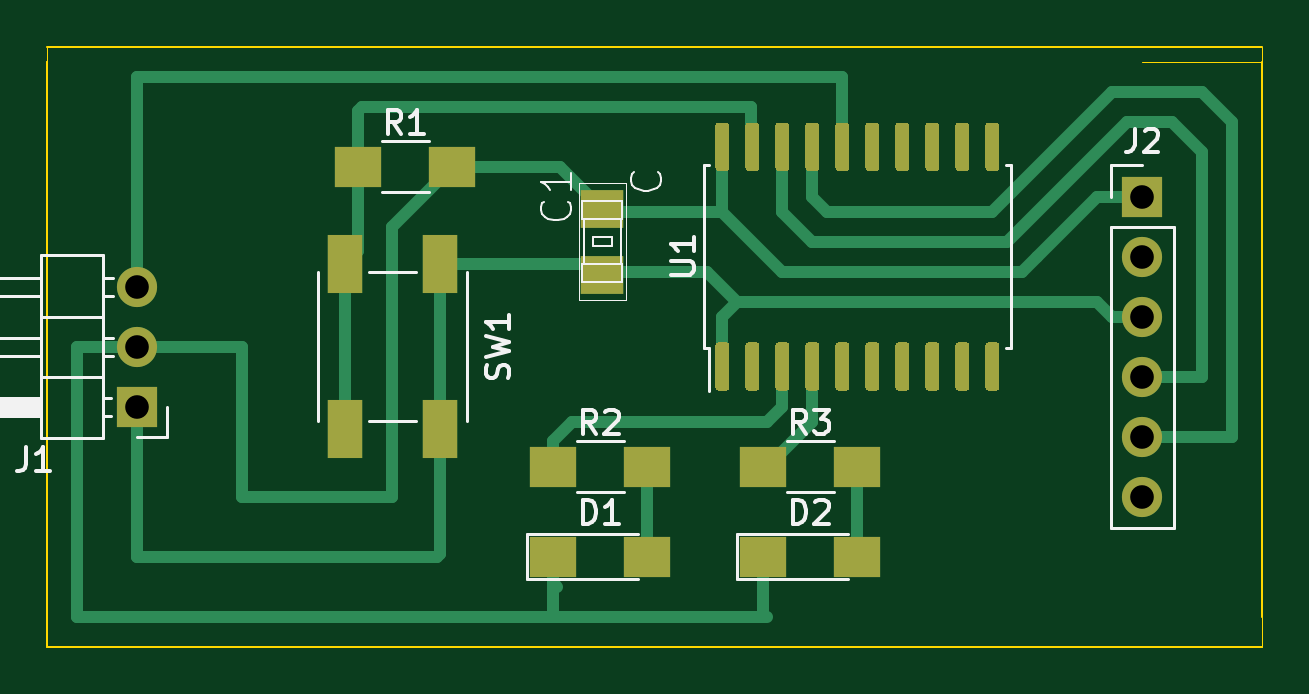
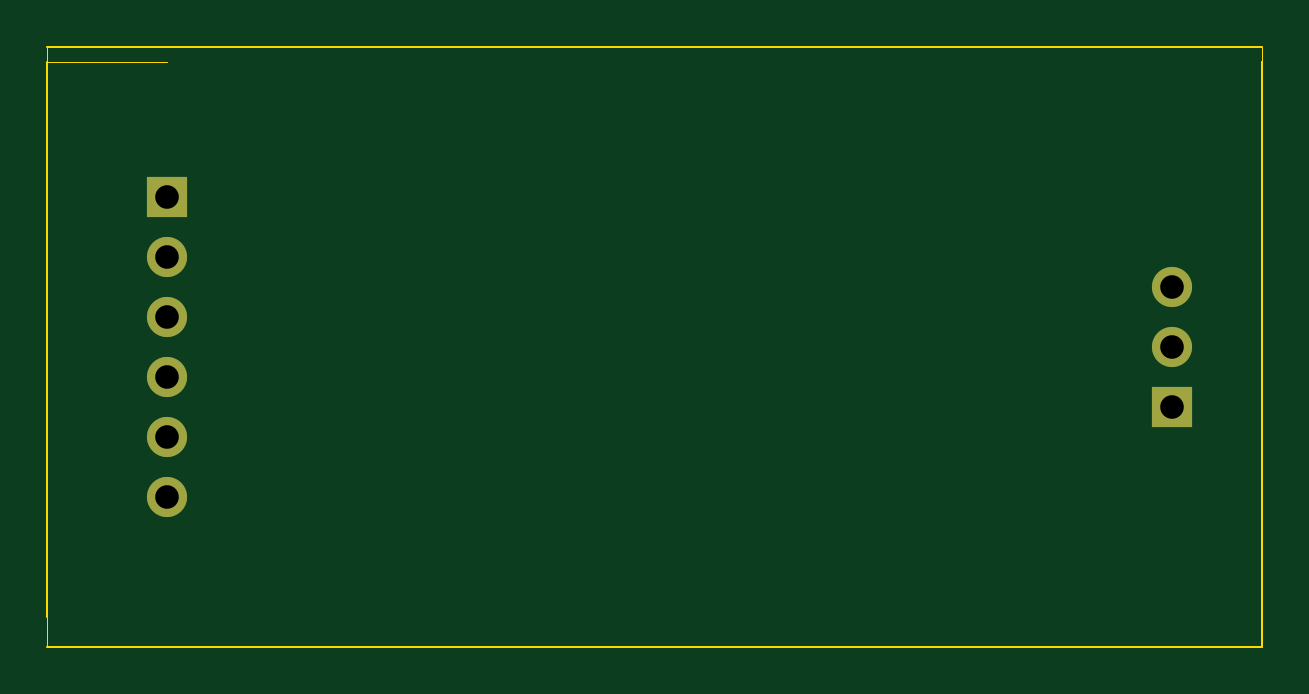
Circuit board: 9 layer files. Board 51.4 x 25.4 mm.
- bottom_copper: Blinkbutton1616-B_Cu.gbr (1121 bytes)
- bottom_mask: Blinkbutton1616-B_Mask.gbr (815 bytes)
- bottom_silk: Blinkbutton1616-B_SilkS.gbr (467 bytes)
- outline: Blinkbutton1616-Edge_Cuts.gbr (1031 bytes)
- top_copper: Blinkbutton1616-F_Cu.gbr (15278 bytes)
- top_mask: Blinkbutton1616-F_Mask.gbr (8407 bytes)
- top_silk: Blinkbutton1616-F_SilkS.gbr (10934 bytes)
- drill: Blinkbutton1616-NPTH.drl (269 bytes)
- drill: Blinkbutton1616-PTH.drl (389 bytes)

=== bottom_copper: Blinkbutton1616-B_Cu.gbr ===
%TF.GenerationSoftware,KiCad,Pcbnew,(5.1.9)-1*%
%TF.CreationDate,2021-02-16T10:35:30-05:00*%
%TF.ProjectId,Blinkbutton1616,426c696e-6b62-4757-9474-6f6e31363136,rev?*%
%TF.SameCoordinates,Original*%
%TF.FileFunction,Copper,L2,Bot*%
%TF.FilePolarity,Positive*%
%FSLAX46Y46*%
G04 Gerber Fmt 4.6, Leading zero omitted, Abs format (unit mm)*
G04 Created by KiCad (PCBNEW (5.1.9)-1) date 2021-02-16 10:35:30*
%MOMM*%
%LPD*%
G01*
G04 APERTURE LIST*
%TA.AperFunction,ComponentPad*%
%ADD10O,1.700000X1.700000*%
%TD*%
%TA.AperFunction,ComponentPad*%
%ADD11R,1.700000X1.700000*%
%TD*%
G04 APERTURE END LIST*
D10*
%TO.P,J2,6*%
%TO.N,Net-(J2-Pad6)*%
X158115000Y-128270000D03*
%TO.P,J2,5*%
%TO.N,RX*%
X158115000Y-125730000D03*
%TO.P,J2,4*%
%TO.N,TX*%
X158115000Y-123190000D03*
%TO.P,J2,3*%
%TO.N,VCC*%
X158115000Y-120650000D03*
%TO.P,J2,2*%
%TO.N,Net-(J2-Pad2)*%
X158115000Y-118110000D03*
D11*
%TO.P,J2,1*%
%TO.N,GND*%
X158115000Y-115570000D03*
%TD*%
D10*
%TO.P,J1,3*%
%TO.N,Net-(J1-Pad3)*%
X115570000Y-119380000D03*
%TO.P,J1,2*%
%TO.N,GND*%
X115570000Y-121920000D03*
D11*
%TO.P,J1,1*%
%TO.N,VCC*%
X115570000Y-124460000D03*
%TD*%
M02*

=== bottom_mask: Blinkbutton1616-B_Mask.gbr ===
%TF.GenerationSoftware,KiCad,Pcbnew,(5.1.9)-1*%
%TF.CreationDate,2021-02-16T10:35:30-05:00*%
%TF.ProjectId,Blinkbutton1616,426c696e-6b62-4757-9474-6f6e31363136,rev?*%
%TF.SameCoordinates,Original*%
%TF.FileFunction,Soldermask,Bot*%
%TF.FilePolarity,Negative*%
%FSLAX46Y46*%
G04 Gerber Fmt 4.6, Leading zero omitted, Abs format (unit mm)*
G04 Created by KiCad (PCBNEW (5.1.9)-1) date 2021-02-16 10:35:30*
%MOMM*%
%LPD*%
G01*
G04 APERTURE LIST*
%ADD10O,1.700000X1.700000*%
%ADD11R,1.700000X1.700000*%
G04 APERTURE END LIST*
D10*
%TO.C,J2*%
X158115000Y-128270000D03*
X158115000Y-125730000D03*
X158115000Y-123190000D03*
X158115000Y-120650000D03*
X158115000Y-118110000D03*
D11*
X158115000Y-115570000D03*
%TD*%
D10*
%TO.C,J1*%
X115570000Y-119380000D03*
X115570000Y-121920000D03*
D11*
X115570000Y-124460000D03*
%TD*%
M02*

=== bottom_silk: Blinkbutton1616-B_SilkS.gbr ===
%TF.GenerationSoftware,KiCad,Pcbnew,(5.1.9)-1*%
%TF.CreationDate,2021-02-16T10:35:30-05:00*%
%TF.ProjectId,Blinkbutton1616,426c696e-6b62-4757-9474-6f6e31363136,rev?*%
%TF.SameCoordinates,Original*%
%TF.FileFunction,Legend,Bot*%
%TF.FilePolarity,Positive*%
%FSLAX46Y46*%
G04 Gerber Fmt 4.6, Leading zero omitted, Abs format (unit mm)*
G04 Created by KiCad (PCBNEW (5.1.9)-1) date 2021-02-16 10:35:30*
%MOMM*%
%LPD*%
G01*
G04 APERTURE LIST*
G04 APERTURE END LIST*
M02*

=== outline: Blinkbutton1616-Edge_Cuts.gbr ===
%TF.GenerationSoftware,KiCad,Pcbnew,(5.1.9)-1*%
%TF.CreationDate,2021-02-16T10:35:30-05:00*%
%TF.ProjectId,Blinkbutton1616,426c696e-6b62-4757-9474-6f6e31363136,rev?*%
%TF.SameCoordinates,Original*%
%TF.FileFunction,Profile,NP*%
%FSLAX46Y46*%
G04 Gerber Fmt 4.6, Leading zero omitted, Abs format (unit mm)*
G04 Created by KiCad (PCBNEW (5.1.9)-1) date 2021-02-16 10:35:30*
%MOMM*%
%LPD*%
G01*
G04 APERTURE LIST*
%TA.AperFunction,Profile*%
%ADD10C,0.050000*%
%TD*%
%TA.AperFunction,Profile*%
%ADD11C,0.100000*%
%TD*%
G04 APERTURE END LIST*
D10*
X111760000Y-109220000D02*
X111760000Y-109855000D01*
X163195000Y-109855000D02*
X163195000Y-109220000D01*
X163195000Y-134620000D02*
X163195000Y-133350000D01*
D11*
X111760000Y-109220000D02*
X163195000Y-109220000D01*
X111760000Y-134620000D02*
X111760000Y-109855000D01*
X163195000Y-134620000D02*
X111760000Y-134620000D01*
D10*
X158115000Y-109855000D02*
X163195000Y-109855000D01*
D11*
X163195000Y-109855000D02*
X163195000Y-133350000D01*
X111760000Y-133350000D02*
X111760000Y-109855000D01*
M02*

=== top_copper: Blinkbutton1616-F_Cu.gbr (15278 bytes, source omitted) ===
=== top_mask: Blinkbutton1616-F_Mask.gbr (8407 bytes, source omitted) ===
=== top_silk: Blinkbutton1616-F_SilkS.gbr (10934 bytes, source omitted) ===
=== drill: Blinkbutton1616-NPTH.drl ===
M48
; DRILL file {KiCad (5.1.9)-1} date 02/16/21 10:38:44
; FORMAT={-:-/ absolute / inch / decimal}
; #@! TF.CreationDate,2021-02-16T10:38:44-05:00
; #@! TF.GenerationSoftware,Kicad,Pcbnew,(5.1.9)-1
; #@! TF.FileFunction,NonPlated,1,2,NPTH
FMAT,2
INCH
%
G90
G05
T0
M30

=== drill: Blinkbutton1616-PTH.drl ===
M48
; DRILL file {KiCad (5.1.9)-1} date 02/16/21 10:38:44
; FORMAT={-:-/ absolute / inch / decimal}
; #@! TF.CreationDate,2021-02-16T10:38:44-05:00
; #@! TF.GenerationSoftware,Kicad,Pcbnew,(5.1.9)-1
; #@! TF.FileFunction,Plated,1,2,PTH
FMAT,2
INCH
T1C0.0394
%
G90
G05
T1
X4.55Y-4.7
X4.55Y-4.8
X4.55Y-4.9
X6.225Y-4.55
X6.225Y-4.65
X6.225Y-4.75
X6.225Y-4.85
X6.225Y-4.95
X6.225Y-5.05
T0
M30

